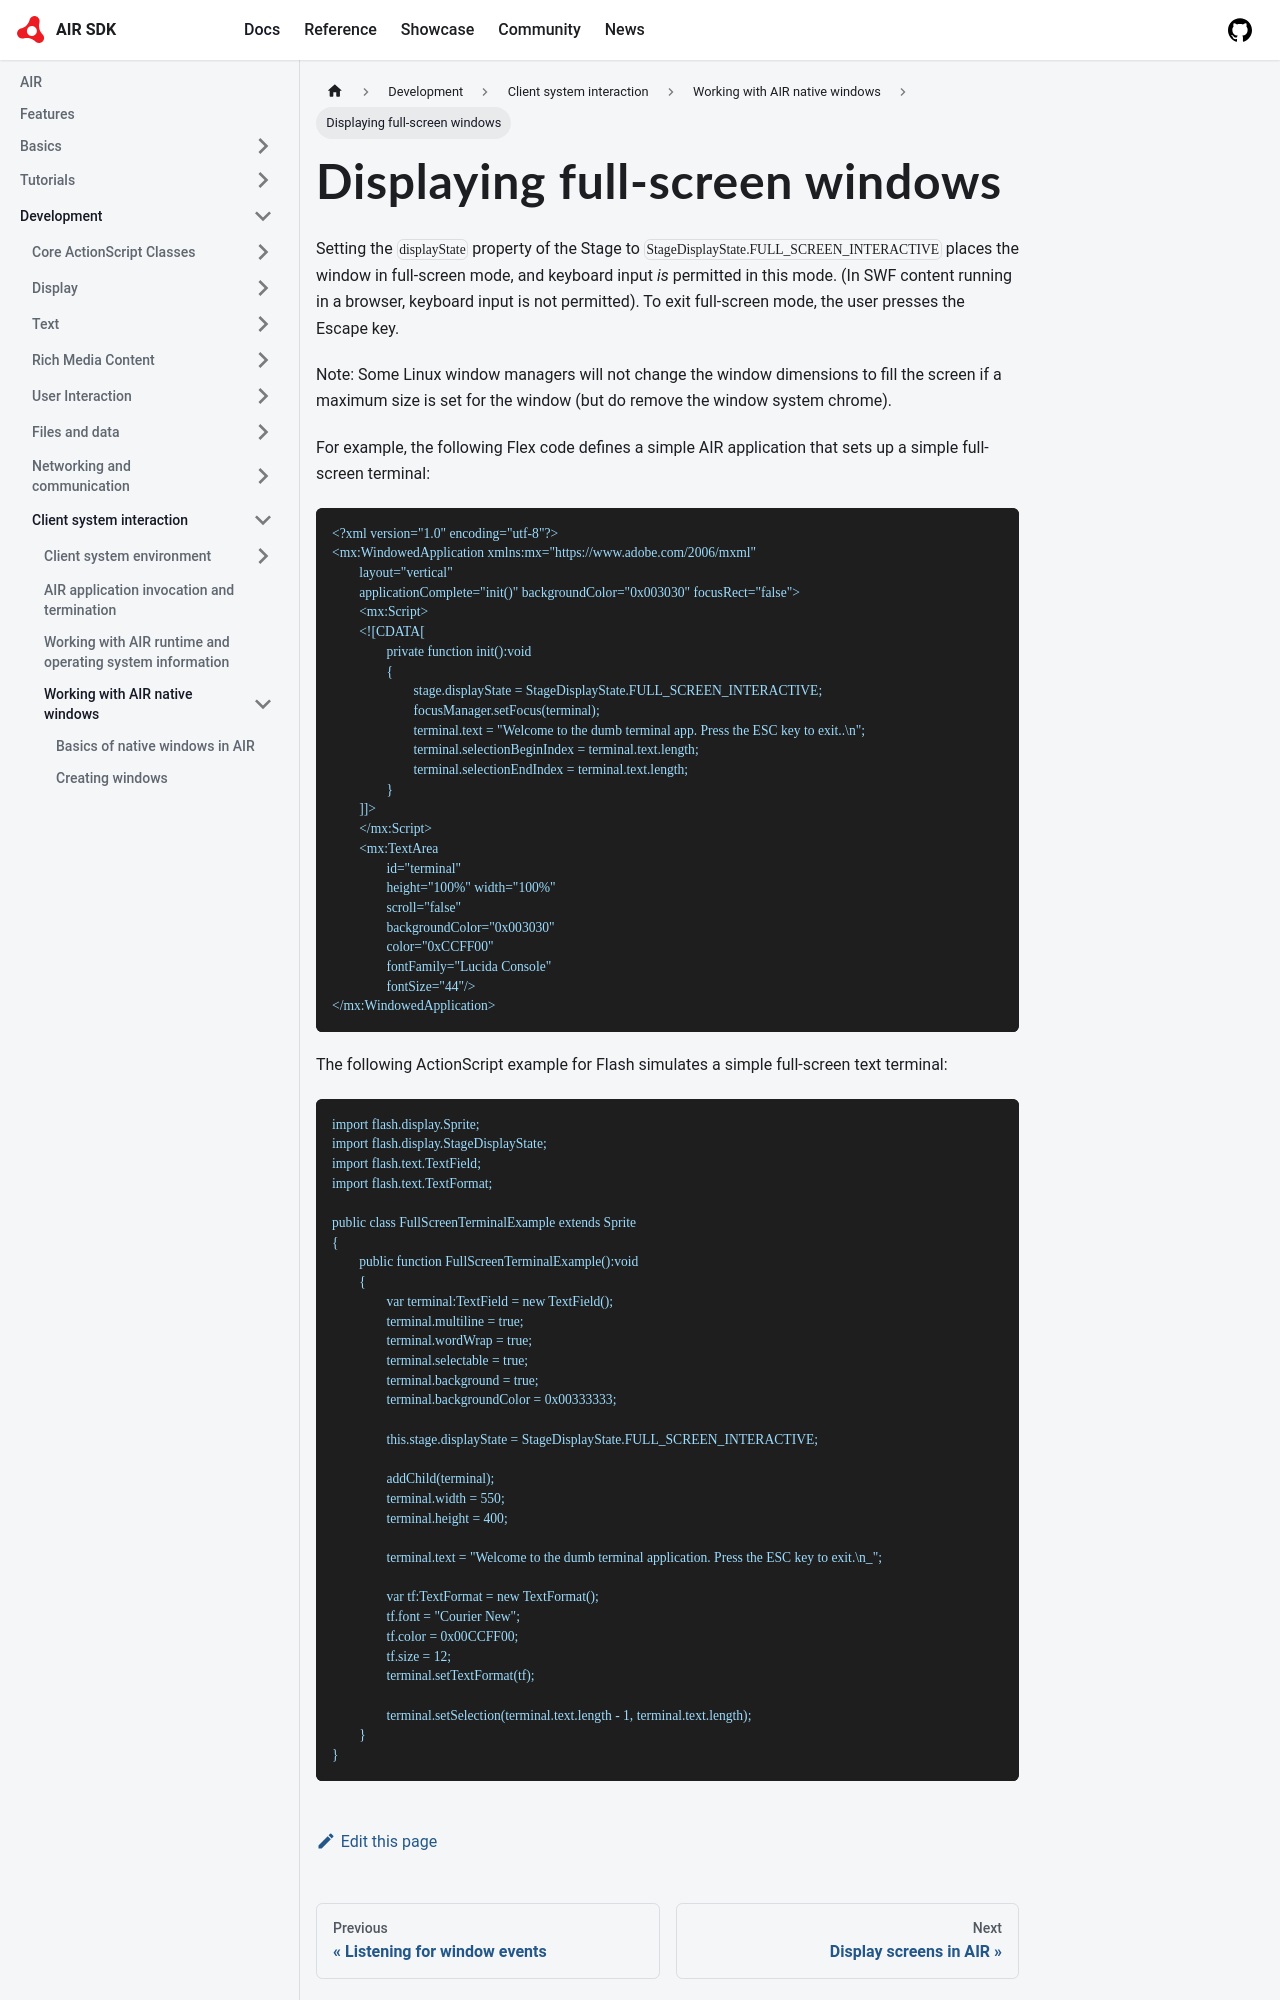

repository: airsdk/airsdk.dev · page: docs/development/client-system-interaction/working-with-air-native-windows/displaying-full-screen-windows.html · generator: docusaurus

---
sidebar_position: 5
---

# Displaying full-screen windows

Setting the `displayState` property of the Stage to
`StageDisplayState.FULL_SCREEN_INTERACTIVE` places the window in full-screen
mode, and keyboard input _is_ permitted in this mode. (In SWF content running in
a browser, keyboard input is not permitted). To exit full-screen mode, the user
presses the Escape key.

Note: Some Linux window managers will not change the window dimensions to fill
the screen if a maximum size is set for the window (but do remove the window
system chrome).

For example, the following Flex code defines a simple AIR application that sets
up a simple full-screen terminal:

```
<?xml version="1.0" encoding="utf-8"?>
<mx:WindowedApplication xmlns:mx="https://www.adobe.com/2006/mxml"
	layout="vertical"
	applicationComplete="init()" backgroundColor="0x003030" focusRect="false">
	<mx:Script>
	<![CDATA[
		private function init():void
		{
			stage.displayState = StageDisplayState.FULL_SCREEN_INTERACTIVE;
			focusManager.setFocus(terminal);
			terminal.text = "Welcome to the dumb terminal app. Press the ESC key to exit..\n";
			terminal.selectionBeginIndex = terminal.text.length;
			terminal.selectionEndIndex = terminal.text.length;
		}
	]]>
	</mx:Script>
	<mx:TextArea
		id="terminal"
		height="100%" width="100%"
		scroll="false"
		backgroundColor="0x003030"
		color="0xCCFF00"
		fontFamily="Lucida Console"
		fontSize="44"/>
</mx:WindowedApplication>
```

The following ActionScript example for Flash simulates a simple full-screen text
terminal:

```
import flash.display.Sprite;
import flash.display.StageDisplayState;
import flash.text.TextField;
import flash.text.TextFormat;
